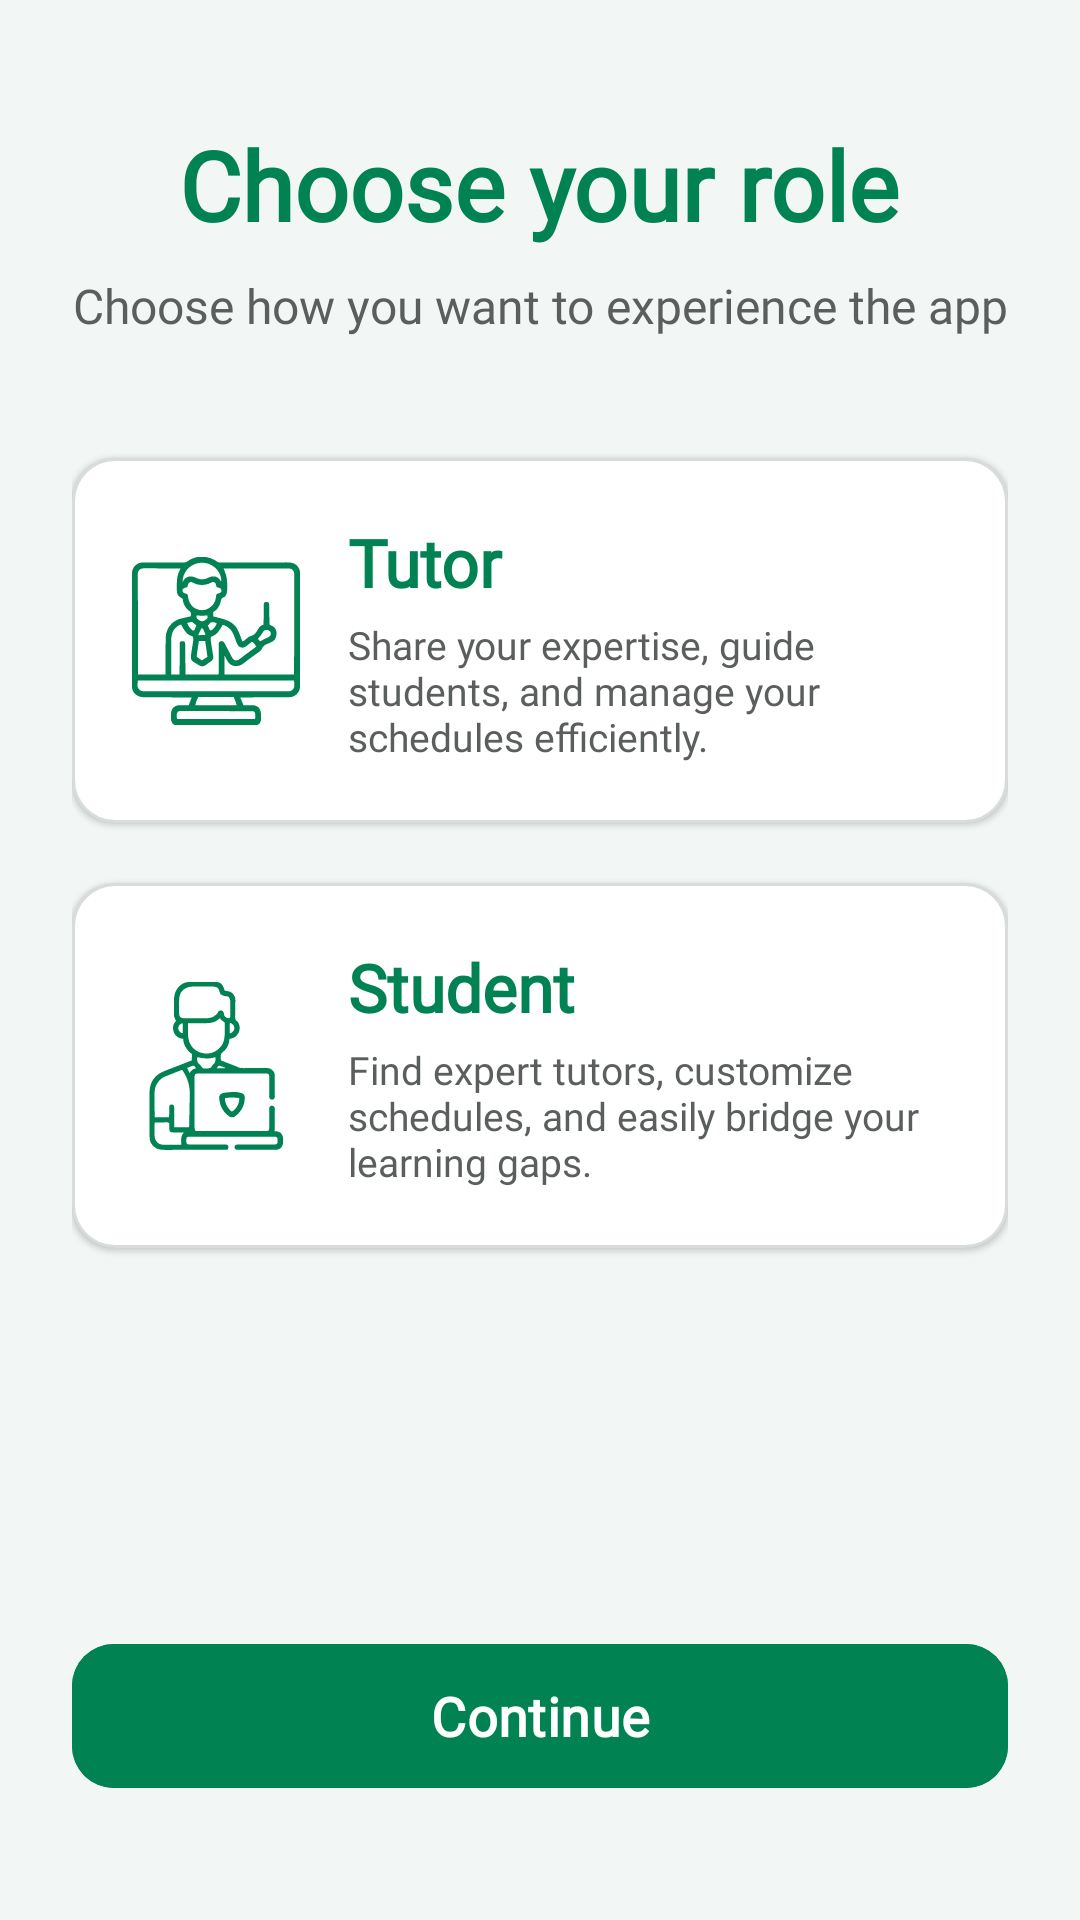

This screen was rendered from an Android layout file. Write that file and the resources it references.
<!-- AndroidManifest.xml: application theme Theme.GapFix -->
<!-- res/layout/activity_sign_up_role.xml -->
<?xml version="1.0" encoding="utf-8"?>
<androidx.constraintlayout.widget.ConstraintLayout xmlns:android="http://schemas.android.com/apk/res/android"
    xmlns:app="http://schemas.android.com/apk/res-auto"
    xmlns:tools="http://schemas.android.com/tools"
    android:id="@+id/main"
    android:layout_width="match_parent"
    android:layout_height="match_parent"
    android:background="@color/gapfix_bg"
    tools:context=".SignUpRole">

    <FrameLayout
        android:id="@+id/backFr"
        android:layout_width="wrap_content"
        android:layout_height="wrap_content"
        android:layout_marginStart="16dp"
        android:layout_marginTop="16dp"
        app:layout_constraintStart_toStartOf="parent"
        app:layout_constraintTop_toTopOf="parent" />

    <LinearLayout
        android:layout_width="0dp"
        android:layout_height="0dp"
        android:orientation="vertical"
        android:paddingHorizontal="24dp"
        android:paddingTop="24dp"
        android:paddingBottom="16dp"
        app:layout_constraintTop_toBottomOf="@+id/backFr"
        app:layout_constraintBottom_toTopOf="@+id/button2"
        app:layout_constraintStart_toStartOf="parent"
        app:layout_constraintEnd_toEndOf="parent"
        android:gravity="center_horizontal">

        <TextView
            android:id="@+id/textView3"
            android:layout_width="wrap_content"
            android:layout_height="wrap_content"
            android:text="@string/choose_your_role"
            android:textAlignment="center"
            android:textColor="@color/gapfix_green"
            android:textSize="32sp"
            android:textStyle="bold"
            android:fontFamily="@font/ping"
            android:layout_marginBottom="8dp" />

        <TextView
            android:id="@+id/textViewSubtitle"
            android:layout_width="wrap_content"
            android:layout_height="wrap_content"
            android:text="@string/ext_choose_how_you_want_to"
            android:textAlignment="center"
            android:textColor="@color/gapfix_text_secondary"
            android:textSize="16sp"
            android:fontFamily="@font/ping"
            android:layout_marginBottom="40dp" />

        <androidx.constraintlayout.widget.ConstraintLayout
            android:id="@+id/tutorCard"
            android:layout_width="match_parent"
            android:layout_height="wrap_content"
            android:layout_marginBottom="20dp"
            android:background="@drawable/rounded_input_field"
            android:clickable="true"
            android:focusable="true"
            android:padding="20dp"
            android:elevation="1dp">

            <ImageView
                android:id="@+id/imageView9"
                android:layout_width="56dp"
                android:layout_height="56dp"
                android:scaleType="centerInside"
                app:srcCompat="@drawable/shop_clicked"
                app:layout_constraintStart_toStartOf="parent"
                app:layout_constraintTop_toTopOf="parent"
                app:layout_constraintBottom_toBottomOf="parent" />

            <TextView
                android:id="@+id/textView4"
                android:layout_width="0dp"
                android:layout_height="wrap_content"
                android:layout_marginStart="16dp"
                android:text="@string/tutor"
                android:textColor="@color/gapfix_green"
                android:textSize="22sp"
                android:textStyle="bold"
                android:fontFamily="@font/ping"
                app:layout_constraintStart_toEndOf="@+id/imageView9"
                app:layout_constraintEnd_toEndOf="parent"
                app:layout_constraintTop_toTopOf="parent" />

            <TextView
                android:id="@+id/textView4Sub"
                android:layout_width="0dp"
                android:layout_height="wrap_content"
                android:layout_marginStart="16dp"
                android:layout_marginTop="4dp"
                android:text="@string/ext_share_your_expertise_guide_students"
                android:textColor="@color/gapfix_text_secondary"
                android:textSize="13sp"
                android:fontFamily="@font/ping"
                app:layout_constraintStart_toEndOf="@+id/imageView9"
                app:layout_constraintEnd_toEndOf="parent"
                app:layout_constraintTop_toBottomOf="@+id/textView4" />

        </androidx.constraintlayout.widget.ConstraintLayout>

        <androidx.constraintlayout.widget.ConstraintLayout
            android:id="@+id/studentCard"
            android:layout_width="match_parent"
            android:layout_height="wrap_content"
            android:background="@drawable/rounded_input_field"
            android:clickable="true"
            android:focusable="true"
            android:padding="20dp"
            android:elevation="1dp">

            <ImageView
                android:id="@+id/imageView11"
                android:layout_width="56dp"
                android:layout_height="56dp"
                android:scaleType="centerInside"
                app:srcCompat="@drawable/student"
                app:layout_constraintStart_toStartOf="parent"
                app:layout_constraintTop_toTopOf="parent"
                app:layout_constraintBottom_toBottomOf="parent" />

            <TextView
                android:id="@+id/textView6"
                android:layout_width="0dp"
                android:layout_height="wrap_content"
                android:layout_marginStart="16dp"
                android:text="@string/student"
                android:textColor="@color/gapfix_green"
                android:textSize="22sp"
                android:textStyle="bold"
                android:fontFamily="@font/ping"
                app:layout_constraintStart_toEndOf="@+id/imageView11"
                app:layout_constraintEnd_toEndOf="parent"
                app:layout_constraintTop_toTopOf="parent" />

            <TextView
                android:id="@+id/textView6Sub"
                android:layout_width="0dp"
                android:layout_height="wrap_content"
                android:layout_marginStart="16dp"
                android:layout_marginTop="4dp"
                android:text="@string/ext_find_expert_tutors_customize_schedules"
                android:textColor="@color/gapfix_text_secondary"
                android:textSize="13sp"
                android:fontFamily="@font/ping"
                app:layout_constraintStart_toEndOf="@+id/imageView11"
                app:layout_constraintEnd_toEndOf="parent"
                app:layout_constraintTop_toBottomOf="@+id/textView6" />

        </androidx.constraintlayout.widget.ConstraintLayout>

    </LinearLayout>

    <com.google.android.material.button.MaterialButton
        android:id="@+id/button2"
        android:layout_width="match_parent"
        android:layout_height="56dp"
        android:layout_marginHorizontal="24dp"
        android:layout_marginBottom="40dp"
        android:backgroundTint="@color/gapfix_green"
        android:text="@string/cont"
        android:textColor="@color/white"
        android:textSize="18sp"
        android:textStyle="bold"
        android:textAllCaps="false"
        app:cornerRadius="14dp"
        app:elevation="2dp"
        app:layout_constraintBottom_toBottomOf="parent"
        app:layout_constraintStart_toStartOf="parent"
        app:layout_constraintEnd_toEndOf="parent" />

</androidx.constraintlayout.widget.ConstraintLayout>
<!-- resources referenced by this layout -->
<resources>
  <color name="gapfix_bg">#F2F7F5</color>
  <color name="gapfix_green">#008253</color>
  <color name="gapfix_text_secondary">#5A5F5D</color>
  <color name="white">#FFFFFF</color>
  <!-- drawable rounded_input_field (drawable) -->
  <selector xmlns:android="http://schemas.android.com/apk/res/android">
      <item android:state_selected="true">
          <shape android:shape="rectangle">
              <solid android:color="@color/color_surface" />
              <stroke android:width="2dp" android:color="@color/gapfix_green" />
              <corners android:radius="14dp" />
          </shape>
      </item>
  
      <item>
          <shape android:shape="rectangle">
              <solid android:color="@color/color_surface" />
              <stroke android:width="1dp" android:color="@color/color_input_stroke" />
              <corners android:radius="14dp" />
          </shape>
      </item>
  </selector>
  <!-- drawable shop_clicked: vector/xml drawable (drawable, 19365 chars, omitted) -->
  <!-- drawable student: vector/xml drawable (drawable, 18787 chars, omitted) -->
  <string name="choose_your_role">Choose your role</string>
  <string name="cont">Continue</string>
  <string name="ext_choose_how_you_want_to">Choose how you want to experience the app</string>
  <string name="ext_find_expert_tutors_customize_schedules">Find expert tutors, customize schedules, and easily bridge your learning gaps.</string>
  <string name="ext_share_your_expertise_guide_students">Share your expertise, guide students, and manage your schedules efficiently.</string>
  <string name="student">Student</string>
  <string name="tutor">Tutor</string>
  <style name="Theme.GapFix" parent="Base.Theme.GapFix" />
  <color name="color_surface">#FFFFFF</color>
  <color name="color_input_stroke">#D8DDD9</color>
  <style name="Base.Theme.GapFix" parent="Theme.Material3.DayNight.NoActionBar">
          <item name="fontFamily">@font/ping</item>
  
          <item name="colorPrimary">@color/gapfix_green</item>
          <item name="colorOnPrimary">@color/white</item>
          <item name="colorPrimaryContainer">@color/color_icon_bg_green</item>
          <item name="colorOnPrimaryContainer">@color/gapfix_green</item>
  
          <item name="colorSecondary">@color/color_success</item>
          <item name="colorOnSecondary">@color/white</item>
          <item name="colorSecondaryContainer">@color/color_icon_bg_green</item>
          <item name="colorOnSecondaryContainer">@color/gapfix_green</item>
  
          <item name="colorTertiary">@color/color_info</item>
  
          <item name="colorSurfaceVariant">@color/gapfix_green_background</item>
          <item name="colorOnSurfaceVariant">@color/gapfix_text_dark</item>
  
          <item name="android:statusBarColor">@color/gapfix_bg</item>
      </style>
  <color name="color_icon_bg_green">#E8F5E9</color>
  <color name="color_success">#059669</color>
  <color name="color_info">#2563EB</color>
  <color name="gapfix_green_background">#EDF2F0</color>
  <color name="gapfix_text_dark">#1A1C1B</color>
</resources>
